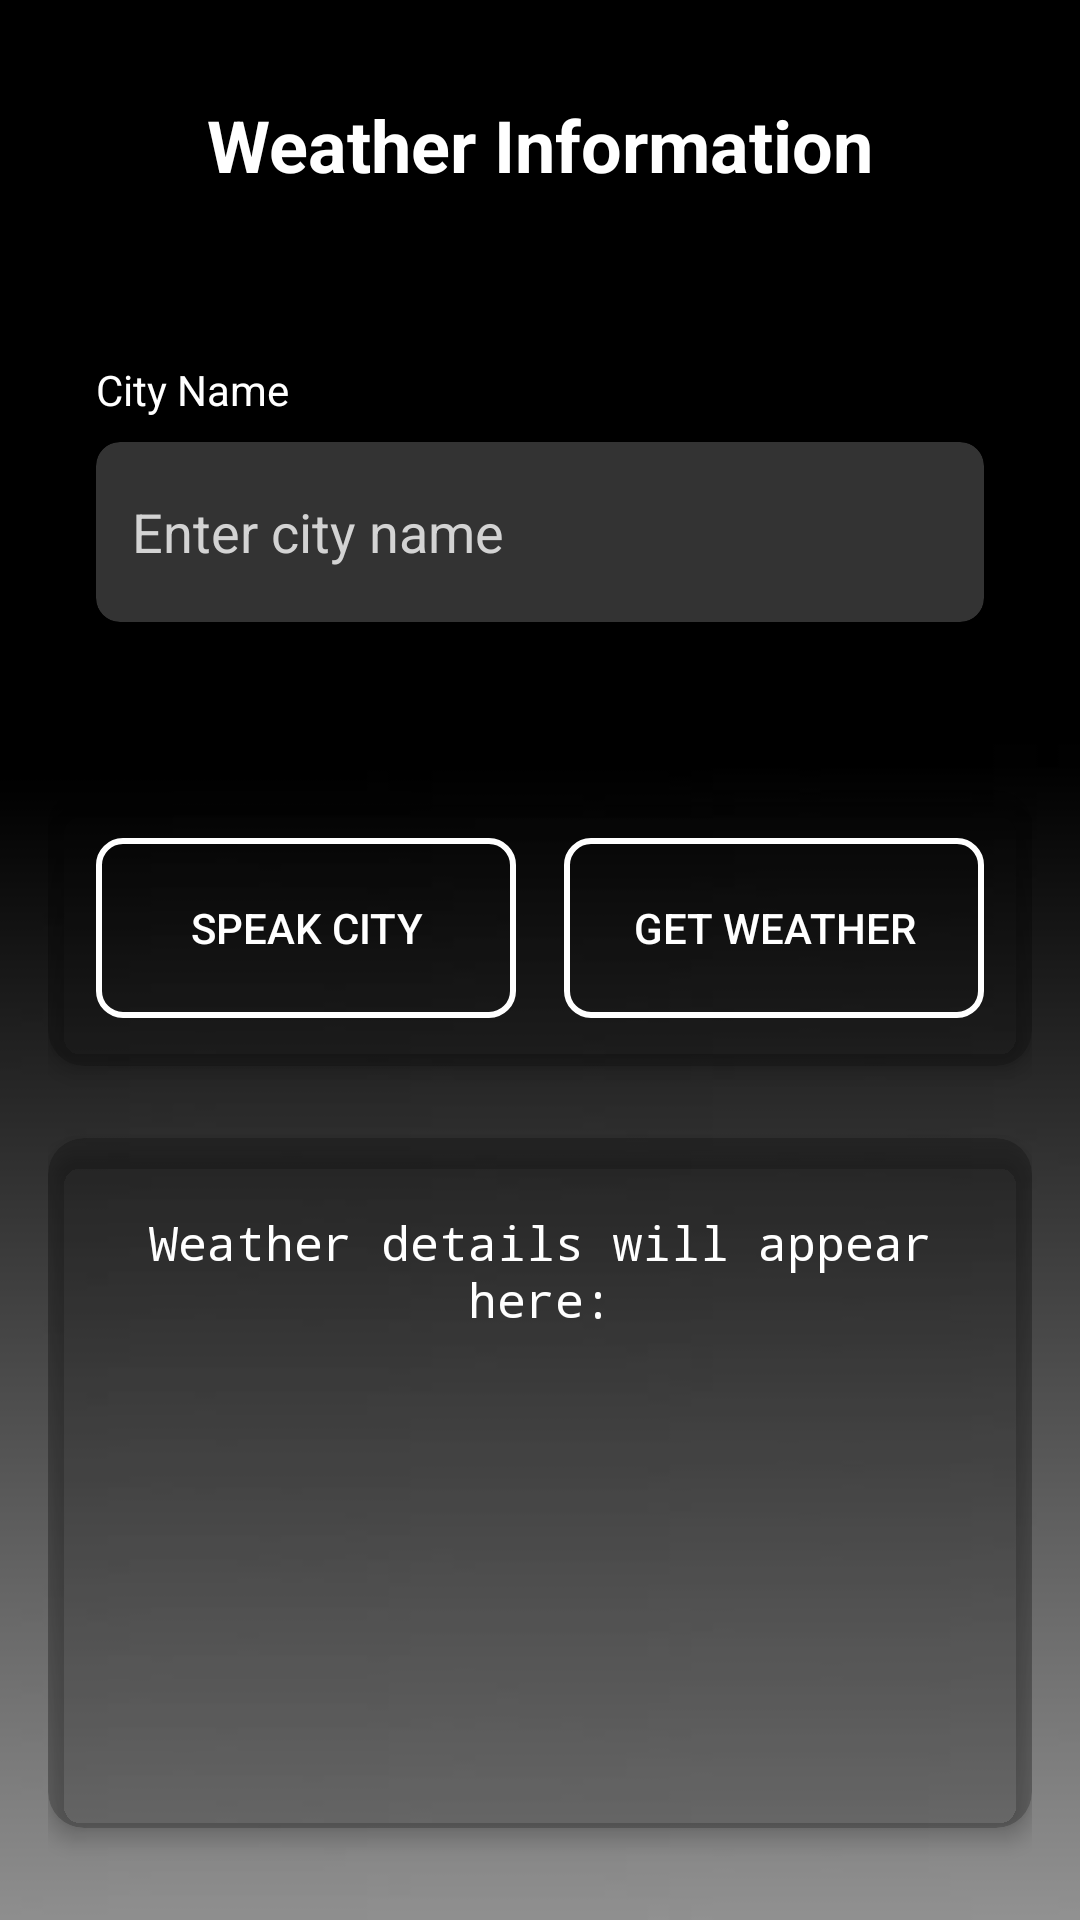

Android layout source for this screen:
<!-- AndroidManifest.xml: application theme Theme.OneAI -->
<!-- res/layout/activity_weather_update.xml -->
<?xml version="1.0" encoding="utf-8"?>
<androidx.constraintlayout.widget.ConstraintLayout
    xmlns:android="http://schemas.android.com/apk/res/android"
    xmlns:app="http://schemas.android.com/apk/res-auto"
    xmlns:tools="http://schemas.android.com/tools"
    android:layout_width="match_parent"
    android:layout_height="match_parent"
    android:background="@drawable/back"
    android:padding="16dp"
    tools:context=".WeatherUpdateActivity">

    
    <androidx.cardview.widget.CardView
        android:id="@+id/header_card"
        android:layout_width="match_parent"
        android:layout_height="wrap_content"
        app:cardCornerRadius="12dp"
        app:cardElevation="4dp"
        app:cardBackgroundColor="#33000000"
        app:layout_constraintTop_toTopOf="parent"
        app:layout_constraintStart_toStartOf="parent"
        app:layout_constraintEnd_toEndOf="parent">

        <TextView
            android:id="@+id/titleTextView"
            android:layout_width="wrap_content"
            android:layout_height="wrap_content"
            android:text="Weather Information"
            android:textSize="24sp"
            android:textStyle="bold"
            android:textColor="@android:color/white"
            android:layout_gravity="center"
            android:padding="16dp" />
    </androidx.cardview.widget.CardView>

    
    <androidx.cardview.widget.CardView
        android:id="@+id/form_card"
        android:layout_width="match_parent"
        android:layout_height="wrap_content"
        android:layout_marginTop="24dp"
        app:cardCornerRadius="12dp"
        app:cardElevation="4dp"
        app:cardBackgroundColor="#33000000"
        app:layout_constraintTop_toBottomOf="@id/header_card"
        app:layout_constraintStart_toStartOf="parent"
        app:layout_constraintEnd_toEndOf="parent">

        <LinearLayout
            android:layout_width="match_parent"
            android:layout_height="wrap_content"
            android:orientation="vertical"
            android:padding="16dp">

            
            <TextView
                android:layout_width="wrap_content"
                android:layout_height="wrap_content"
                android:text="City Name"
                android:textColor="@color/white"
                android:textSize="14sp"
                android:layout_marginBottom="8dp" />

            <androidx.cardview.widget.CardView
                android:layout_width="match_parent"
                android:layout_height="wrap_content"
                app:cardCornerRadius="8dp"
                app:cardBackgroundColor="#33FFFFFF"
                android:layout_marginBottom="16dp">

                <EditText
                    android:id="@+id/cityEditText"
                    android:layout_width="match_parent"
                    android:layout_height="60dp"
                    android:background="@android:color/transparent"
                    android:padding="12dp"
                    android:textColor="@color/white"
                    android:hint="Enter city name"
                    android:textColorHint="#D3D3D3"
                    android:inputType="text" />
            </androidx.cardview.widget.CardView>
        </LinearLayout>
    </androidx.cardview.widget.CardView>

    
    <androidx.cardview.widget.CardView
        android:id="@+id/buttons_card"
        android:layout_width="match_parent"
        android:layout_height="wrap_content"
        android:layout_marginTop="24dp"
        app:cardCornerRadius="12dp"
        app:cardElevation="4dp"
        app:cardBackgroundColor="#33000000"
        app:layout_constraintTop_toBottomOf="@id/form_card"
        app:layout_constraintStart_toStartOf="parent"
        app:layout_constraintEnd_toEndOf="parent">

        <LinearLayout
            android:layout_width="match_parent"
            android:layout_height="wrap_content"
            android:orientation="horizontal"
            android:padding="16dp"
            android:gravity="center">

            
            <androidx.appcompat.widget.AppCompatButton
                android:id="@+id/voiceInputButton"
                android:layout_width="0dp"
                android:layout_height="60dp"
                android:layout_weight="1"
                android:text="Speak City"
                android:textColor="@color/white"
                android:background="@drawable/button_background"
                android:layout_marginEnd="8dp" />

            
            <androidx.appcompat.widget.AppCompatButton
                android:id="@+id/fetchWeatherButton"
                android:layout_width="0dp"
                android:layout_height="60dp"
                android:layout_weight="1"
                android:text="Get Weather"
                android:textColor="@color/white"
                android:background="@drawable/button_background"
                android:layout_marginStart="8dp" />
        </LinearLayout>
    </androidx.cardview.widget.CardView>

    
    <androidx.cardview.widget.CardView
        android:id="@+id/weather_info_card"
        android:layout_width="match_parent"
        android:layout_height="230dp"
        android:layout_marginTop="24dp"
        app:cardCornerRadius="12dp"
        app:cardElevation="4dp"
        app:cardBackgroundColor="#33000000"
        app:layout_constraintTop_toBottomOf="@id/buttons_card"
        app:layout_constraintStart_toStartOf="parent"
        app:layout_constraintEnd_toEndOf="parent">

        <ScrollView
            android:id="@+id/scrollView"
            android:layout_width="match_parent"
            android:layout_height="match_parent"
            android:padding="16dp">

            <TextView
                android:id="@+id/weatherDetailsTextView"
                android:layout_width="match_parent"
                android:layout_height="wrap_content"
                android:fontFamily="monospace"
                android:textIsSelectable="true"
                android:text="Weather details will appear here:"
                android:textSize="16sp"
                android:textColor="@android:color/white"
                android:gravity="center"
                android:padding="8dp"
                android:scrollbars="vertical" />
        </ScrollView>
    </androidx.cardview.widget.CardView>

</androidx.constraintlayout.widget.ConstraintLayout>
<!-- resources referenced by this layout -->
<resources>
  <color name="white">#FFFFFF</color>
  <!-- drawable back: jpg bitmap (drawable, 3863 bytes) -->
  <!-- drawable button_background (drawable) -->
  <?xml version="1.0" encoding="utf-8"?>
  <shape xmlns:android="http://schemas.android.com/apk/res/android">
      
      <solid android:color="@android:color/transparent"/>
  
      
      <stroke android:color="#FFFFFF" android:width="2dp"/>
  
      
      <corners android:radius="8dp"/>
  
      
      <padding android:left="6dp" android:top="6dp" android:right="6dp" android:bottom="6dp"/>
  </shape>
  <style name="Theme.OneAI" parent="Base.Theme.OneAI" />
  <style name="Base.Theme.OneAI" parent="Theme.Material3.DayNight.NoActionBar">
          
          
      </style>
</resources>
